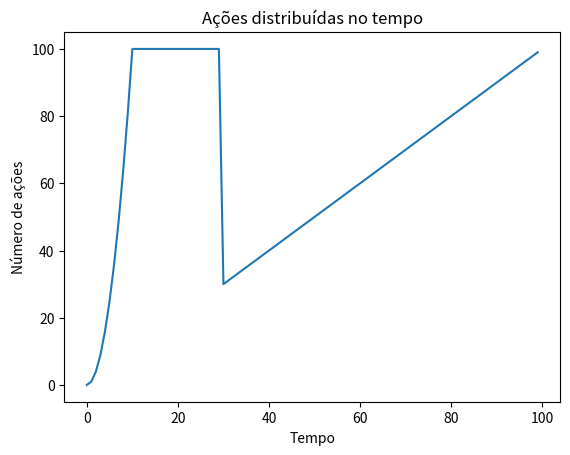

Reproduce this figure in Python.
from matplotlib.pyplot import figure, show
from numpy import arange, sin, pi

t = arange(0, 100, 1)
y = [i for i in range(100)]
for i in range(10):
	y[i] = i**2
for i in range(10,30):
	y[i] = 100
fig = figure(1)
ax1 = fig.add_subplot(111)
ax1.plot(t, y)
ax1.set_ylabel('Número de ações')
ax1.set_xlabel('Tempo')
ax1.set_title('Ações distribuídas no tempo')
show()